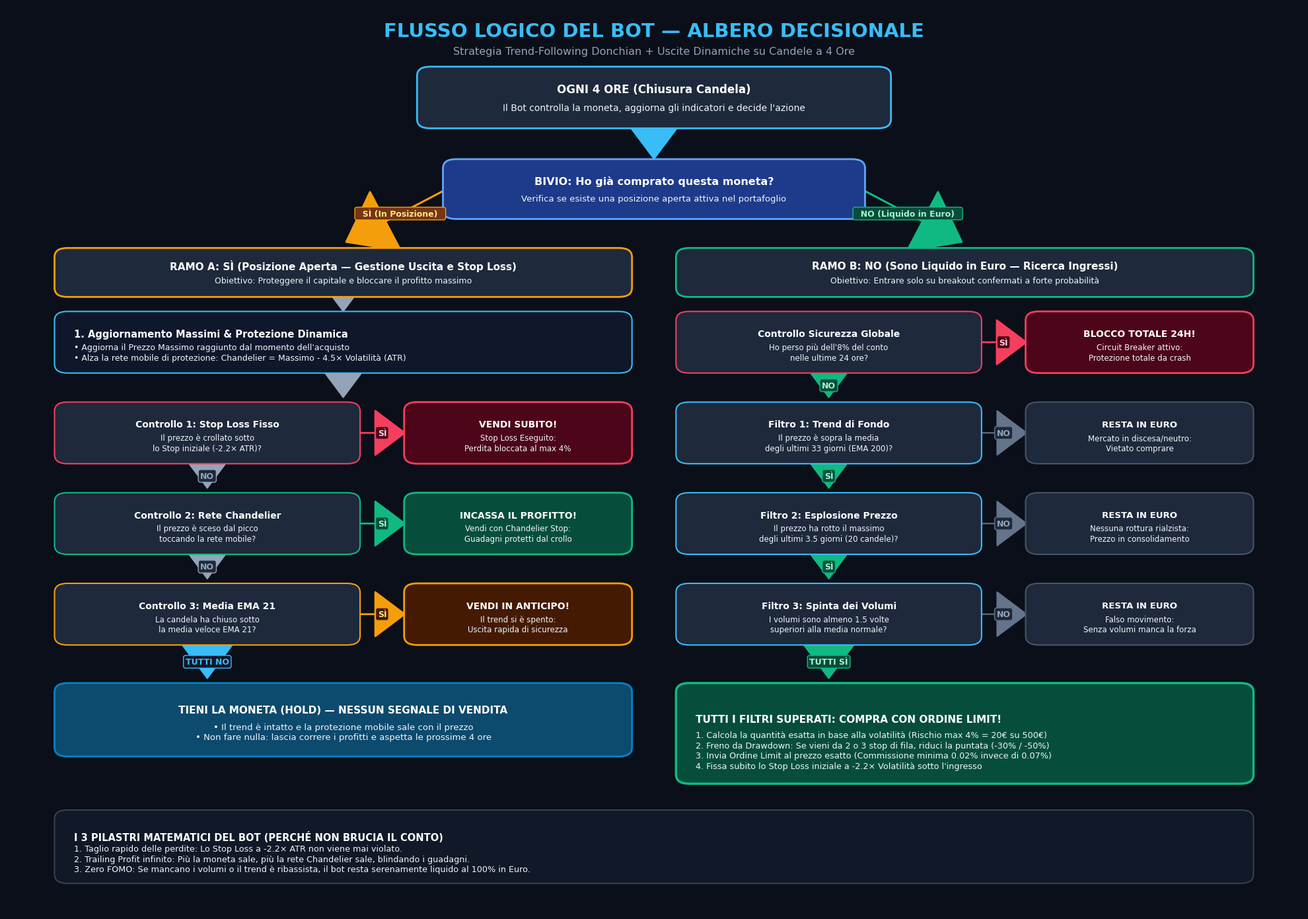

Recreate this plot in Python. (Note: this script raises an exception after producing the figure.)
import matplotlib.pyplot as plt
import matplotlib.patches as patches
from matplotlib.patches import FancyBboxPatch, FancyArrowPatch
import os

# Font configuration
plt.rcParams['font.sans-serif'] = ['Helvetica', 'Arial', 'DejaVu Sans']
plt.rcParams['font.family'] = 'sans-serif'

# Create figure (2000 x 1400 px at 150 DPI)
fig, ax = plt.subplots(figsize=(20, 14), dpi=150)
fig.patch.set_facecolor('#0B0F19')
ax.set_facecolor('#0B0F19')
ax.set_xlim(0, 100)
ax.set_ylim(0, 100)
ax.axis('off')

# Color palette (Modern Dark Theme)
BG_NODE = '#131C2E'
BORDER_NODE = '#2563EB'
TEXT_COLOR = '#F1F5F9'
TEXT_MUTED = '#94A3B8'

COLOR_GREEN_BG = '#064E3B'
COLOR_GREEN_BORDER = '#10B981'
COLOR_RED_BG = '#4C0519'
COLOR_RED_BORDER = '#F43F5E'
COLOR_AMBER_BG = '#451A03'
COLOR_AMBER_BORDER = '#F59E0B'
COLOR_GRAY_BG = '#1E293B'
COLOR_GRAY_BORDER = '#475569'
COLOR_BLUE_BG = '#1E3A8A'
COLOR_BLUE_BORDER = '#38BDF8'

def draw_card(ax, x, y, w, h, bg_color, border_color, title, subtitle="", align='center', title_size=11, sub_size=9.5, lw=1.5):
    p = FancyBboxPatch((x, y), w, h,
                       boxstyle="round,pad=0.3,rounding_size=1.0",
                       fc=bg_color, ec=border_color, lw=lw, zorder=2)
    ax.add_patch(p)
    
    cx = x + w / 2 if align == 'center' else x + 1.2
    
    if subtitle:
        cy_title = y + h * 0.65
        cy_sub = y + h * 0.32
        ax.text(cx, cy_title, title, ha=align, va='center',
                fontsize=title_size, fontweight='bold', color='#FFFFFF', zorder=3)
        ax.text(cx, cy_sub, subtitle, ha=align, va='center',
                fontsize=sub_size, color=TEXT_COLOR, zorder=3, linespacing=1.25)
    else:
        cy = y + h * 0.5
        ax.text(cx, cy, title, ha=align, va='center',
                fontsize=title_size, fontweight='bold', color='#FFFFFF', zorder=3, linespacing=1.25)

def draw_arrow(ax, x1, y1, x2, y2, color='#38BDF8', lw=2, label="", label_pos=0.5, label_bg=None, label_color='#FFFFFF', mut_scale=10):
    arrow = FancyArrowPatch((x1, y1), (x2, y2),
                            arrowstyle='-|>,head_length=4,head_width=3',
                            mutation_scale=mut_scale, lw=lw, color=color, zorder=1)
    ax.add_patch(arrow)
    if label:
        lx = x1 + (x2 - x1) * label_pos
        ly = y1 + (y2 - y1) * label_pos
        bbox_props = dict(boxstyle="round,pad=0.25", fc=label_bg if label_bg else '#0B0F19', ec=color, lw=1)
        ax.text(lx, ly, label, ha='center', va='center', fontsize=9, fontweight='bold',
                color=label_color, bbox=bbox_props, zorder=4)

# ----------------- HEADER -----------------
ax.text(50, 97.2, "FLUSSO LOGICO DEL BOT — ALBERO DECISIONALE", 
        ha='center', va='center', fontsize=21, fontweight='heavy', color='#38BDF8')
ax.text(50, 95.0, "Strategia Trend-Following Donchian + Uscite Dinamiche su Candele a 4 Ore", 
        ha='center', va='center', fontsize=11.5, color='#94A3B8')

# ----------------- NODO INIZIALE -----------------
draw_card(ax, 32, 86.8, 36, 6.2, '#1E293B', '#38BDF8',
          "OGNI 4 ORE (Chiusura Candela)",
          "Il Bot controlla la moneta, aggiorna gli indicatori e decide l'azione",
          align='center', title_size=12, sub_size=10, lw=2)

draw_arrow(ax, 50, 86.8, 50, 82.8, color='#38BDF8', lw=2.2, mut_scale=12)

# ----------------- BIVIO PRINCIPALE -----------------
draw_card(ax, 34, 76.8, 32, 6.0, '#1E3A8A', '#60A5FA',
          "BIVIO: Ho già comprato questa moneta?",
          "Verifica se esiste una posizione aperta attiva nel portafoglio",
          align='center', title_size=11.5, sub_size=9.5, lw=2)

# Frecce Bivio verso le due colonne
draw_arrow(ax, 34, 79.8, 26, 73.8, color='#F59E0B', lw=2.2, label="  SÌ (In Posizione)  ", label_pos=0.45, label_bg='#78350F', label_color='#FDE68A', mut_scale=12)
draw_arrow(ax, 66, 79.8, 74, 73.8, color='#10B981', lw=2.2, label="  NO (Liquido in Euro)  ", label_pos=0.45, label_bg='#064E3B', label_color='#A7F3D0', mut_scale=12)

# =========================================================================
# RAMO A — SINISTRA (POSIZIONE APERTA: GESTIONE & USCITE)
# =========================================================================
draw_card(ax, 4, 68.2, 44, 4.8, '#1E293B', '#F59E0B',
          "RAMO A: SÌ (Posizione Aperta — Gestione Uscita e Stop Loss)",
          "Obiettivo: Proteggere il capitale e bloccare il profitto massimo",
          align='center', title_size=11, sub_size=9, lw=2)

# Step 1: Aggiornamento Trailing
draw_card(ax, 4, 59.8, 44, 6.2, '#0F172A', '#38BDF8',
          "1. Aggiornamento Massimi & Protezione Dinamica",
          "• Aggiorna il Prezzo Massimo raggiunto dal momento dell'acquisto\n• Alza la rete mobile di protezione: Chandelier = Massimo - 4.5× Volatilità (ATR)",
          align='left', title_size=10.5, sub_size=9, lw=1.5)

draw_arrow(ax, 26, 68.2, 26, 66.0, color='#94A3B8', lw=1.5, mut_scale=10)
draw_arrow(ax, 26, 59.8, 26, 56.5, color='#94A3B8', lw=1.5, mut_scale=10)

# Controllo 1: Stop Loss Fisso
draw_card(ax, 4, 49.8, 23, 6.2, '#1E293B', '#F43F5E',
          "Controllo 1: Stop Loss Fisso",
          "Il prezzo è crollato sotto\nlo Stop iniziale (-2.2× ATR)?",
          align='center', title_size=10, sub_size=8.5, lw=1.5)

draw_arrow(ax, 27, 52.9, 31, 52.9, color='#F43F5E', lw=2, label="SÌ", label_pos=0.5, label_bg='#4C0519', label_color='#FECDD3', mut_scale=8)

draw_card(ax, 31, 49.8, 17, 6.2, COLOR_RED_BG, COLOR_RED_BORDER,
          "VENDI SUBITO!",
          "Stop Loss Eseguito:\nPerdita bloccata al max 4%",
          align='center', title_size=10, sub_size=8.5, lw=2)

draw_arrow(ax, 15.5, 49.8, 15.5, 46.5, color='#94A3B8', lw=1.5, label="NO", label_pos=0.5, label_bg='#1E293B', label_color='#94A3B8', mut_scale=10)

# Controllo 2: Trailing Chandelier
draw_card(ax, 4, 39.8, 23, 6.2, '#1E293B', '#10B981',
          "Controllo 2: Rete Chandelier",
          "Il prezzo è sceso dal picco\ntoccando la rete mobile?",
          align='center', title_size=10, sub_size=8.5, lw=1.5)

draw_arrow(ax, 27, 42.9, 31, 42.9, color='#10B981', lw=2, label="SÌ", label_pos=0.5, label_bg='#064E3B', label_color='#A7F3D0', mut_scale=8)

draw_card(ax, 31, 39.8, 17, 6.2, COLOR_GREEN_BG, COLOR_GREEN_BORDER,
          "INCASSA IL PROFITTO!",
          "Vendi con Chandelier Stop:\nGuadagni protetti dal crollo",
          align='center', title_size=10, sub_size=8.5, lw=2)

draw_arrow(ax, 15.5, 39.8, 15.5, 36.5, color='#94A3B8', lw=1.5, label="NO", label_pos=0.5, label_bg='#1E293B', label_color='#94A3B8', mut_scale=10)

# Controllo 3: EMA 21 Esaurimento Trend
draw_card(ax, 4, 29.8, 23, 6.2, '#1E293B', '#F59E0B',
          "Controllo 3: Media EMA 21",
          "La candela ha chiuso sotto\nla media veloce EMA 21?",
          align='center', title_size=10, sub_size=8.5, lw=1.5)

draw_arrow(ax, 27, 32.9, 31, 32.9, color='#F59E0B', lw=2, label="SÌ", label_pos=0.5, label_bg='#451A03', label_color='#FDE68A', mut_scale=8)

draw_card(ax, 31, 29.8, 17, 6.2, COLOR_AMBER_BG, COLOR_AMBER_BORDER,
          "VENDI IN ANTICIPO!",
          "Il trend si è spento:\nUscita rapida di sicurezza",
          align='center', title_size=10, sub_size=8.5, lw=2)

draw_arrow(ax, 15.5, 29.8, 15.5, 25.5, color='#38BDF8', lw=1.8, label="TUTTI NO", label_pos=0.5, label_bg='#0F172A', label_color='#38BDF8', mut_scale=10)

# Esito A: Hold
draw_card(ax, 4, 17.5, 44, 7.5, '#0C4A6E', '#0284C7',
          "TIENI LA MONETA (HOLD) — NESSUN SEGNALE DI VENDITA",
          "• Il trend è intatto e la protezione mobile sale con il prezzo\n• Non fare nulla: lascia correre i profitti e aspetta le prossime 4 ore",
          align='center', title_size=11, sub_size=9.5, lw=2)


# =========================================================================
# RAMO B — DESTRA (LIQUIDITÀ IN EURO: RICERCA INGRESSI)
# =========================================================================
draw_card(ax, 52, 68.2, 44, 4.8, '#1E293B', '#10B981',
          "RAMO B: NO (Sono Liquido in Euro — Ricerca Ingressi)",
          "Obiettivo: Entrare solo su breakout confermati a forte probabilità",
          align='center', title_size=11, sub_size=9, lw=2)

# Circuit Breaker 24h
draw_card(ax, 52, 59.8, 23, 6.2, '#1E293B', '#F43F5E',
          "Controllo Sicurezza Globale",
          "Ho perso più dell'8% del conto\nnelle ultime 24 ore?",
          align='center', title_size=10, sub_size=8.5, lw=1.5)

draw_arrow(ax, 75, 62.9, 79, 62.9, color='#F43F5E', lw=2, label="SÌ", label_pos=0.5, label_bg='#4C0519', label_color='#FECDD3', mut_scale=8)

draw_card(ax, 79, 59.8, 17, 6.2, COLOR_RED_BG, COLOR_RED_BORDER,
          "BLOCCO TOTALE 24H!",
          "Circuit Breaker attivo:\nProtezione totale da crash",
          align='center', title_size=10, sub_size=8.5, lw=2)

draw_arrow(ax, 63.5, 59.8, 63.5, 56.5, color='#10B981', lw=1.5, label="NO", label_pos=0.5, label_bg='#064E3B', label_color='#A7F3D0', mut_scale=10)

# Filtro 1: Trend EMA 200
draw_card(ax, 52, 49.8, 23, 6.2, '#1E293B', '#38BDF8',
          "Filtro 1: Trend di Fondo",
          "Il prezzo è sopra la media\ndegli ultimi 33 giorni (EMA 200)?",
          align='center', title_size=10, sub_size=8.5, lw=1.5)

draw_arrow(ax, 75, 52.9, 79, 52.9, color='#64748B', lw=1.5, label="NO", label_pos=0.5, label_bg='#1E293B', label_color='#94A3B8', mut_scale=8)

draw_card(ax, 79, 49.8, 17, 6.2, COLOR_GRAY_BG, COLOR_GRAY_BORDER,
          "RESTA IN EURO",
          "Mercato in discesa/neutro:\nVietato comprare",
          align='center', title_size=9.5, sub_size=8.5, lw=1.5)

draw_arrow(ax, 63.5, 49.8, 63.5, 46.5, color='#10B981', lw=1.5, label="SÌ", label_pos=0.5, label_bg='#064E3B', label_color='#A7F3D0', mut_scale=10)

# Filtro 2: Rottura Massimi Donchian
draw_card(ax, 52, 39.8, 23, 6.2, '#1E293B', '#38BDF8',
          "Filtro 2: Esplosione Prezzo",
          "Il prezzo ha rotto il massimo\ndegli ultimi 3.5 giorni (20 candele)?",
          align='center', title_size=10, sub_size=8.5, lw=1.5)

draw_arrow(ax, 75, 42.9, 79, 42.9, color='#64748B', lw=1.5, label="NO", label_pos=0.5, label_bg='#1E293B', label_color='#94A3B8', mut_scale=8)

draw_card(ax, 79, 39.8, 17, 6.2, COLOR_GRAY_BG, COLOR_GRAY_BORDER,
          "RESTA IN EURO",
          "Nessuna rottura rialzista:\nPrezzo in consolidamento",
          align='center', title_size=9.5, sub_size=8.5, lw=1.5)

draw_arrow(ax, 63.5, 39.8, 63.5, 36.5, color='#10B981', lw=1.5, label="SÌ", label_pos=0.5, label_bg='#064E3B', label_color='#A7F3D0', mut_scale=10)

# Filtro 3: Volumi
draw_card(ax, 52, 29.8, 23, 6.2, '#1E293B', '#38BDF8',
          "Filtro 3: Spinta dei Volumi",
          "I volumi sono almeno 1.5 volte\nsuperiori alla media normale?",
          align='center', title_size=10, sub_size=8.5, lw=1.5)

draw_arrow(ax, 75, 32.9, 79, 32.9, color='#64748B', lw=1.5, label="NO", label_pos=0.5, label_bg='#1E293B', label_color='#94A3B8', mut_scale=8)

draw_card(ax, 79, 29.8, 17, 6.2, COLOR_GRAY_BG, COLOR_GRAY_BORDER,
          "RESTA IN EURO",
          "Falso movimento:\nSenza volumi manca la forza",
          align='center', title_size=9.5, sub_size=8.5, lw=1.5)

draw_arrow(ax, 63.5, 29.8, 63.5, 25.5, color='#10B981', lw=2, label="TUTTI SÌ", label_pos=0.5, label_bg='#064E3B', label_color='#A7F3D0', mut_scale=10)

# Esito B: Compra con Ordine Limit
draw_card(ax, 52, 14.5, 44, 10.5, '#064E3B', '#10B981',
          "TUTTI I FILTRI SUPERATI: COMPRA CON ORDINE LIMIT!",
          "1. Calcola la quantità esatta in base alla volatilità (Rischio max 4% = 20€ su 500€)\n2. Freno da Drawdown: Se vieni da 2 o 3 stop di fila, riduci la puntata (-30% / -50%)\n3. Invia Ordine Limit al prezzo esatto (Commissione minima 0.02% invece di 0.07%)\n4. Fissa subito lo Stop Loss iniziale a -2.2× Volatilità sotto l'ingresso",
          align='left', title_size=11, sub_size=9.2, lw=2.5)

# ----------------- FOOTER / BANNER INFERIORE -----------------
draw_card(ax, 4, 3.5, 92, 7.5, '#111827', '#374151',
          "I 3 PILASTRI MATEMATICI DEL BOT (PERCHÉ NON BRUCIA IL CONTO)",
          "1. Taglio rapido delle perdite: Lo Stop Loss a -2.2× ATR non viene mai violato.\n2. Trailing Profit infinito: Più la moneta sale, più la rete Chandelier sale, blindando i guadagni.\n3. Zero FOMO: Se mancano i volumi o il trend è ribassista, il bot resta serenamente liquido al 100% in Euro.",
          align='left', title_size=10.5, sub_size=9.2, lw=1.5)

# Output paths
out_p1 = "/Users/gi/teamwork_projects/trading_bot/albero_decisionale_bot.png"
out_p2 = "/Users/gi/.gemini/antigravity/brain/0afb07eb-994e-41ee-b3f9-bfd1f0c4e48c/albero_decisionale_bot.png"

plt.subplots_adjust(left=0.01, right=0.99, top=0.99, bottom=0.01)
plt.savefig(out_p1, dpi=150, facecolor=fig.get_facecolor(), edgecolor='none')
plt.savefig(out_p2, dpi=150, facecolor=fig.get_facecolor(), edgecolor='none')
print(f"Salvati con successo in {out_p1} e {out_p2}")
